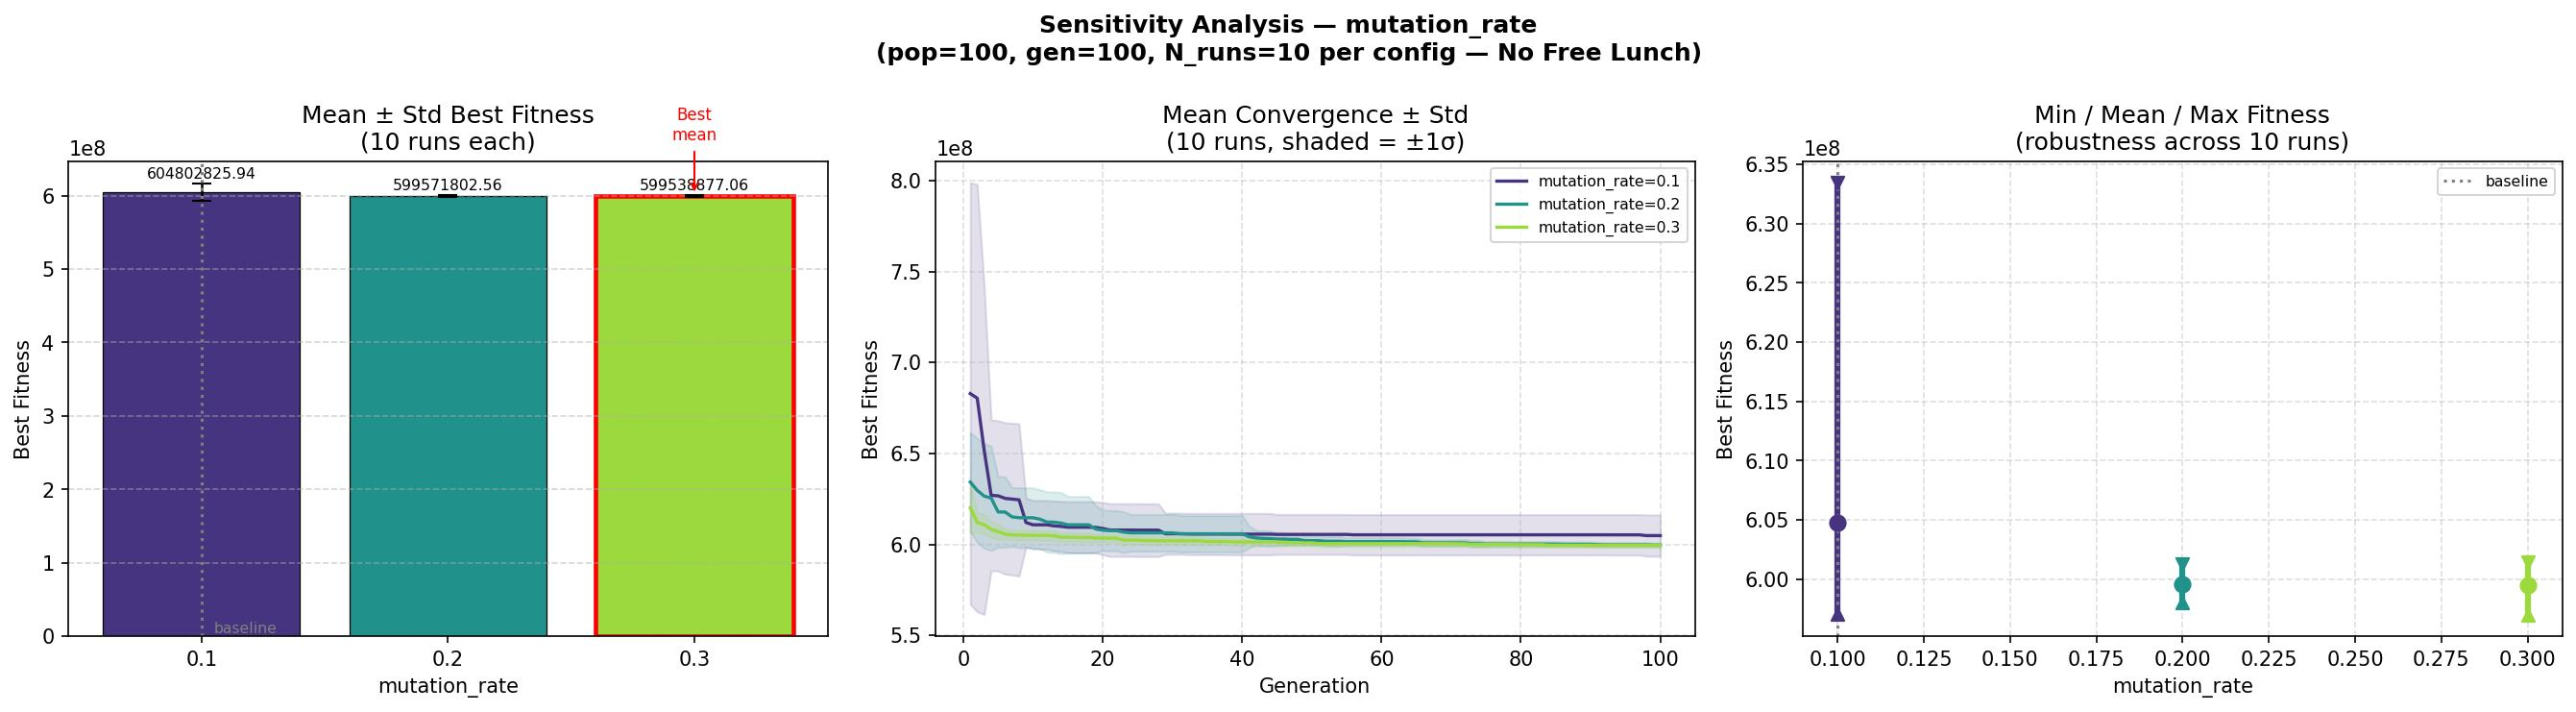

Data behind this chart, as committed beside it:
param_name, param_value, mean_fitness, std_fitness, min_fitness, max_fitness, mean_cappv, mean_ebess, mean_total_cost
mutation_rate, 0.1, 604802826, 11372051, 597035723, 633444257, 17094, 9156, 29131798
mutation_rate, 0.2, 599571803, 1061283, 598071441, 601249518, 16916, 9126, 28851990
mutation_rate, 0.3, 599538877, 1317966, 597025898, 601419794, 16884, 9146, 28811092
